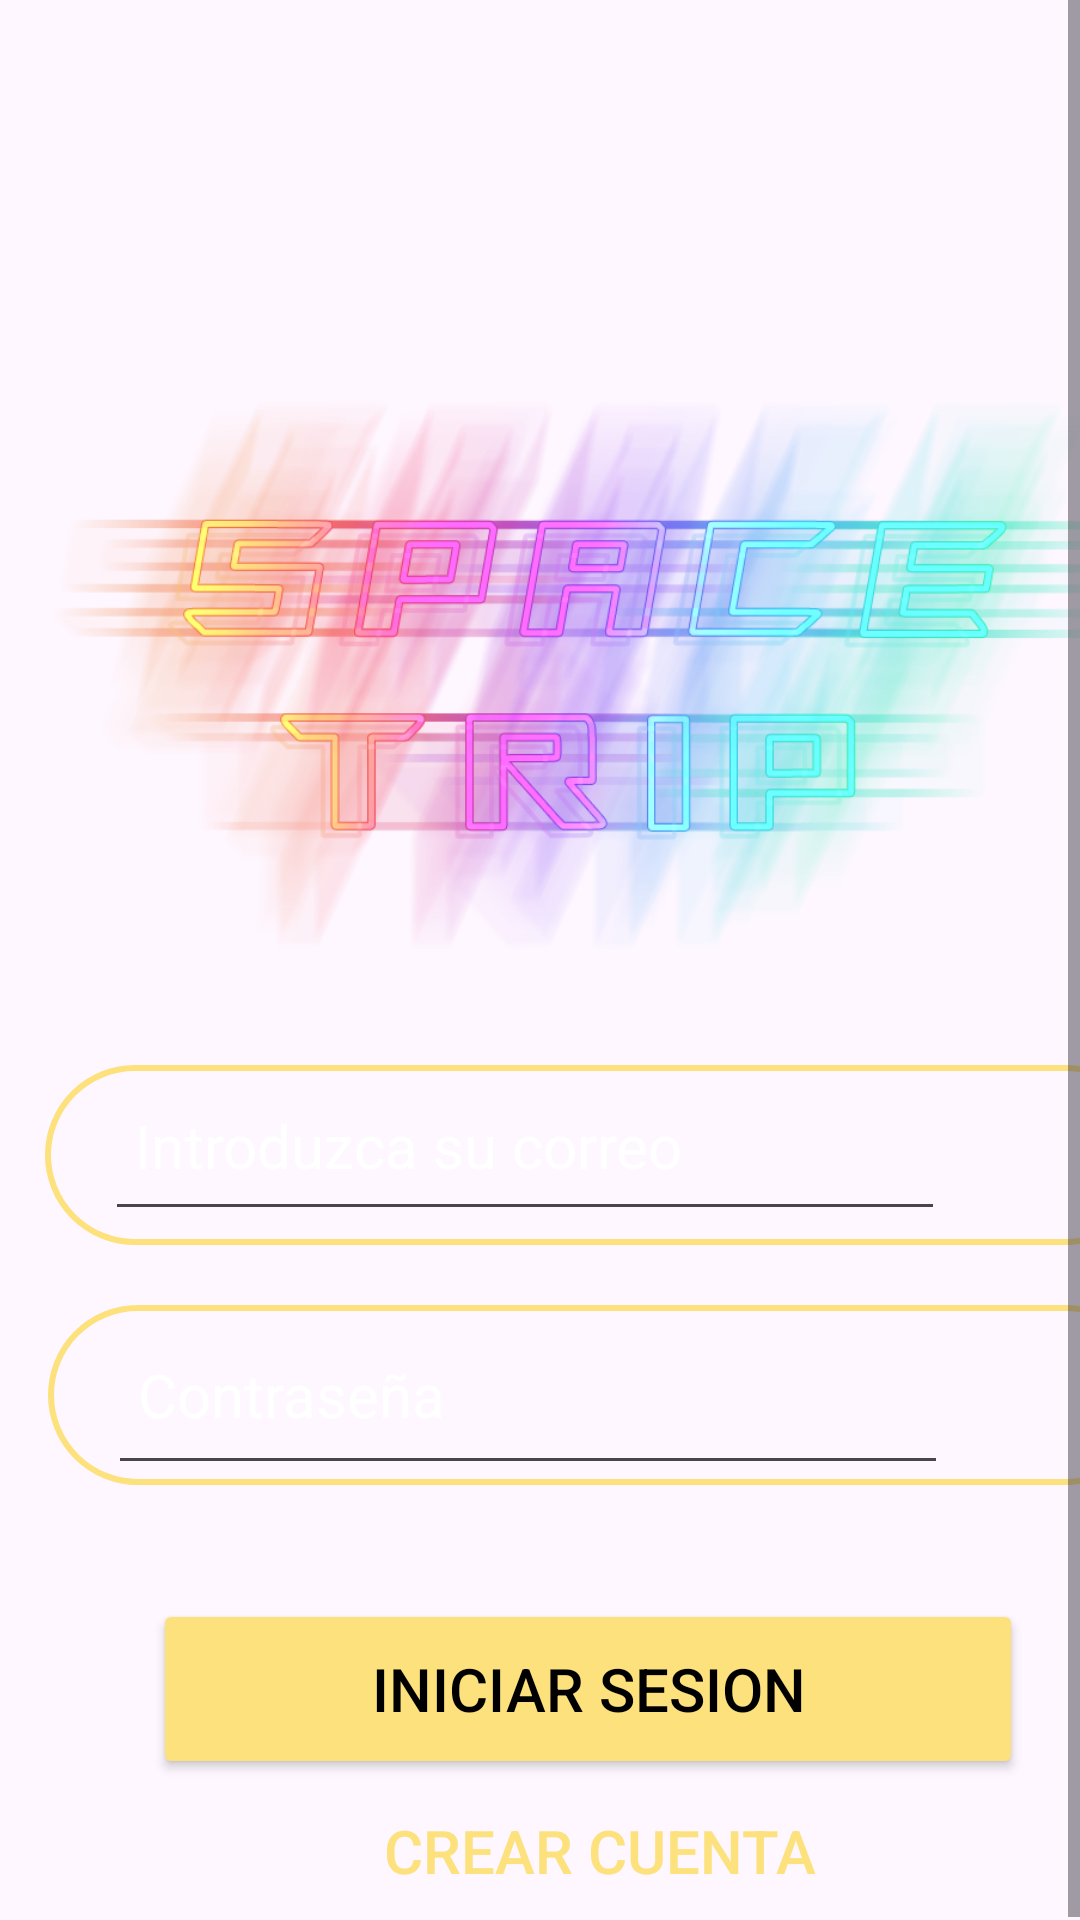

Android layout source for this screen:
<!-- AndroidManifest.xml: application theme Theme.PruebaDeJuego -->
<!-- res/layout/activity_login.xml -->
<?xml version="1.0" encoding="utf-8"?>
<RelativeLayout xmlns:android="http://schemas.android.com/apk/res/android"
    xmlns:app="http://schemas.android.com/apk/res-auto"
    xmlns:tools="http://schemas.android.com/tools"
    android:id="@+id/login"
    android:layout_width="match_parent"
    android:layout_height="match_parent"
    tools:context=".activity.LoginActivity"
    android:background="@drawable/fondo_estrellado">

    <ScrollView
        android:layout_width="match_parent"
        android:layout_height="match_parent"
        android:fillViewport="true">

        <RelativeLayout
            android:layout_width="400dp"
            android:layout_height="wrap_content"
            android:layout_alignParentEnd="true"
            android:layout_marginEnd="4dp">

            <ImageView
                android:id="@+id/logo"
                android:layout_width="match_parent"
                android:layout_height="220dp"
                android:layout_alignParentStart="true"
                android:layout_marginBottom="20dp"
                android:layout_marginTop="115dp"
                android:src="@drawable/space" />

            <RelativeLayout
                android:id="@+id/contenedorLogo"
                android:layout_width="200dp"
                android:layout_height="60dp"
                android:layout_below="@+id/logo"
                android:layout_alignParentStart="true"
                android:layout_alignParentEnd="true"
                android:layout_marginStart="15dp"
                android:layout_marginEnd="15dp"
                android:background="@drawable/contorno_login">

                <EditText
                    android:id="@+id/usuarioCuenta"
                    android:layout_width="280dp"
                    android:layout_height="51dp"
                    android:layout_centerVertical="true"
                    android:layout_marginLeft="20dp"
                    android:layout_marginRight="10dp"
                    android:hint="Introduzca su correo"
                    android:paddingLeft="10dp"
                    android:paddingTop="10dp"
                    android:paddingBottom="15dp"
                    android:textColor="@color/white"
                    android:textColorHint="@color/white"
                    android:textSize="20dp" />
            </RelativeLayout>

            <RelativeLayout
                android:id="@+id/contenedorLogo2"
                android:layout_width="wrap_content"
                android:layout_height="60dp"
                android:layout_below="@+id/contenedorLogo"
                android:layout_alignParentStart="true"
                android:layout_alignParentEnd="true"
                android:layout_marginStart="16dp"
                android:layout_marginTop="20dp"
                android:layout_marginEnd="15dp"
                android:background="@drawable/contorno_login">

                <EditText
                    android:id="@+id/contrasenaCuenta"
                    android:layout_width="280dp"
                    android:layout_height="60dp"
                    android:layout_marginLeft="20dp"
                    android:hint="Contraseña"
                    android:inputType="textPassword"
                    android:paddingLeft="10dp"
                    android:paddingTop="15dp"
                    android:paddingBottom="15dp"
                    android:textColor="@color/white"
                    android:textColorHint="@color/white"
                    android:textSize="20dp" />
            </RelativeLayout>

            <Button
                android:id="@+id/btnIngresar"
                android:layout_width="300dp"
                android:layout_height="60dp"
                android:layout_below="@id/contenedorLogo2"
                android:layout_alignParentStart="true"
                android:layout_alignParentEnd="true"
                android:layout_marginStart="51dp"
                android:layout_marginLeft="50dp"
                android:layout_marginTop="38dp"
                android:layout_marginEnd="59dp"
                android:textColor="@color/black"
                android:gravity="center"
                android:backgroundTint="@color/amarillo"
                android:text="Iniciar Sesion"
                android:textSize="20dp" />

            <Button
                android:id="@+id/btnCrearCuenta"
                android:layout_width="match_parent"
                android:layout_height="wrap_content"
                android:layout_below="@id/btnIngresar"
                android:text="Crear Cuenta"
                android:textColor="@color/amarillo"
                android:textSize="20dp"
                android:background="@android:color/transparent"
                android:gravity="center" />
        </RelativeLayout>
    </ScrollView>
</RelativeLayout>
<!-- resources referenced by this layout -->
<resources>
  <color name="amarillo">#fce17c</color>
  <color name="black">#000000</color>
  <color name="white">#FFFFFF</color>
  <!-- drawable contorno_login (drawable) -->
  <?xml version="1.0" encoding="utf-8"?>
  <shape xmlns:android="http://schemas.android.com/apk/res/android"
          android:shape="rectangle"
          >
          <stroke
              android:width="2dp"
              android:color="@color/amarillo"/>
          <corners
              android:radius="30dp"/>
  </shape>
  <!-- drawable space: png bitmap (drawable, 608618 bytes) -->
  <style name="Theme.PruebaDeJuego" parent="Base.Theme.PruebaDeJuego" />
  <style name="Base.Theme.PruebaDeJuego" parent="Theme.Material3.DayNight.NoActionBar">
          
          
      </style>
</resources>
